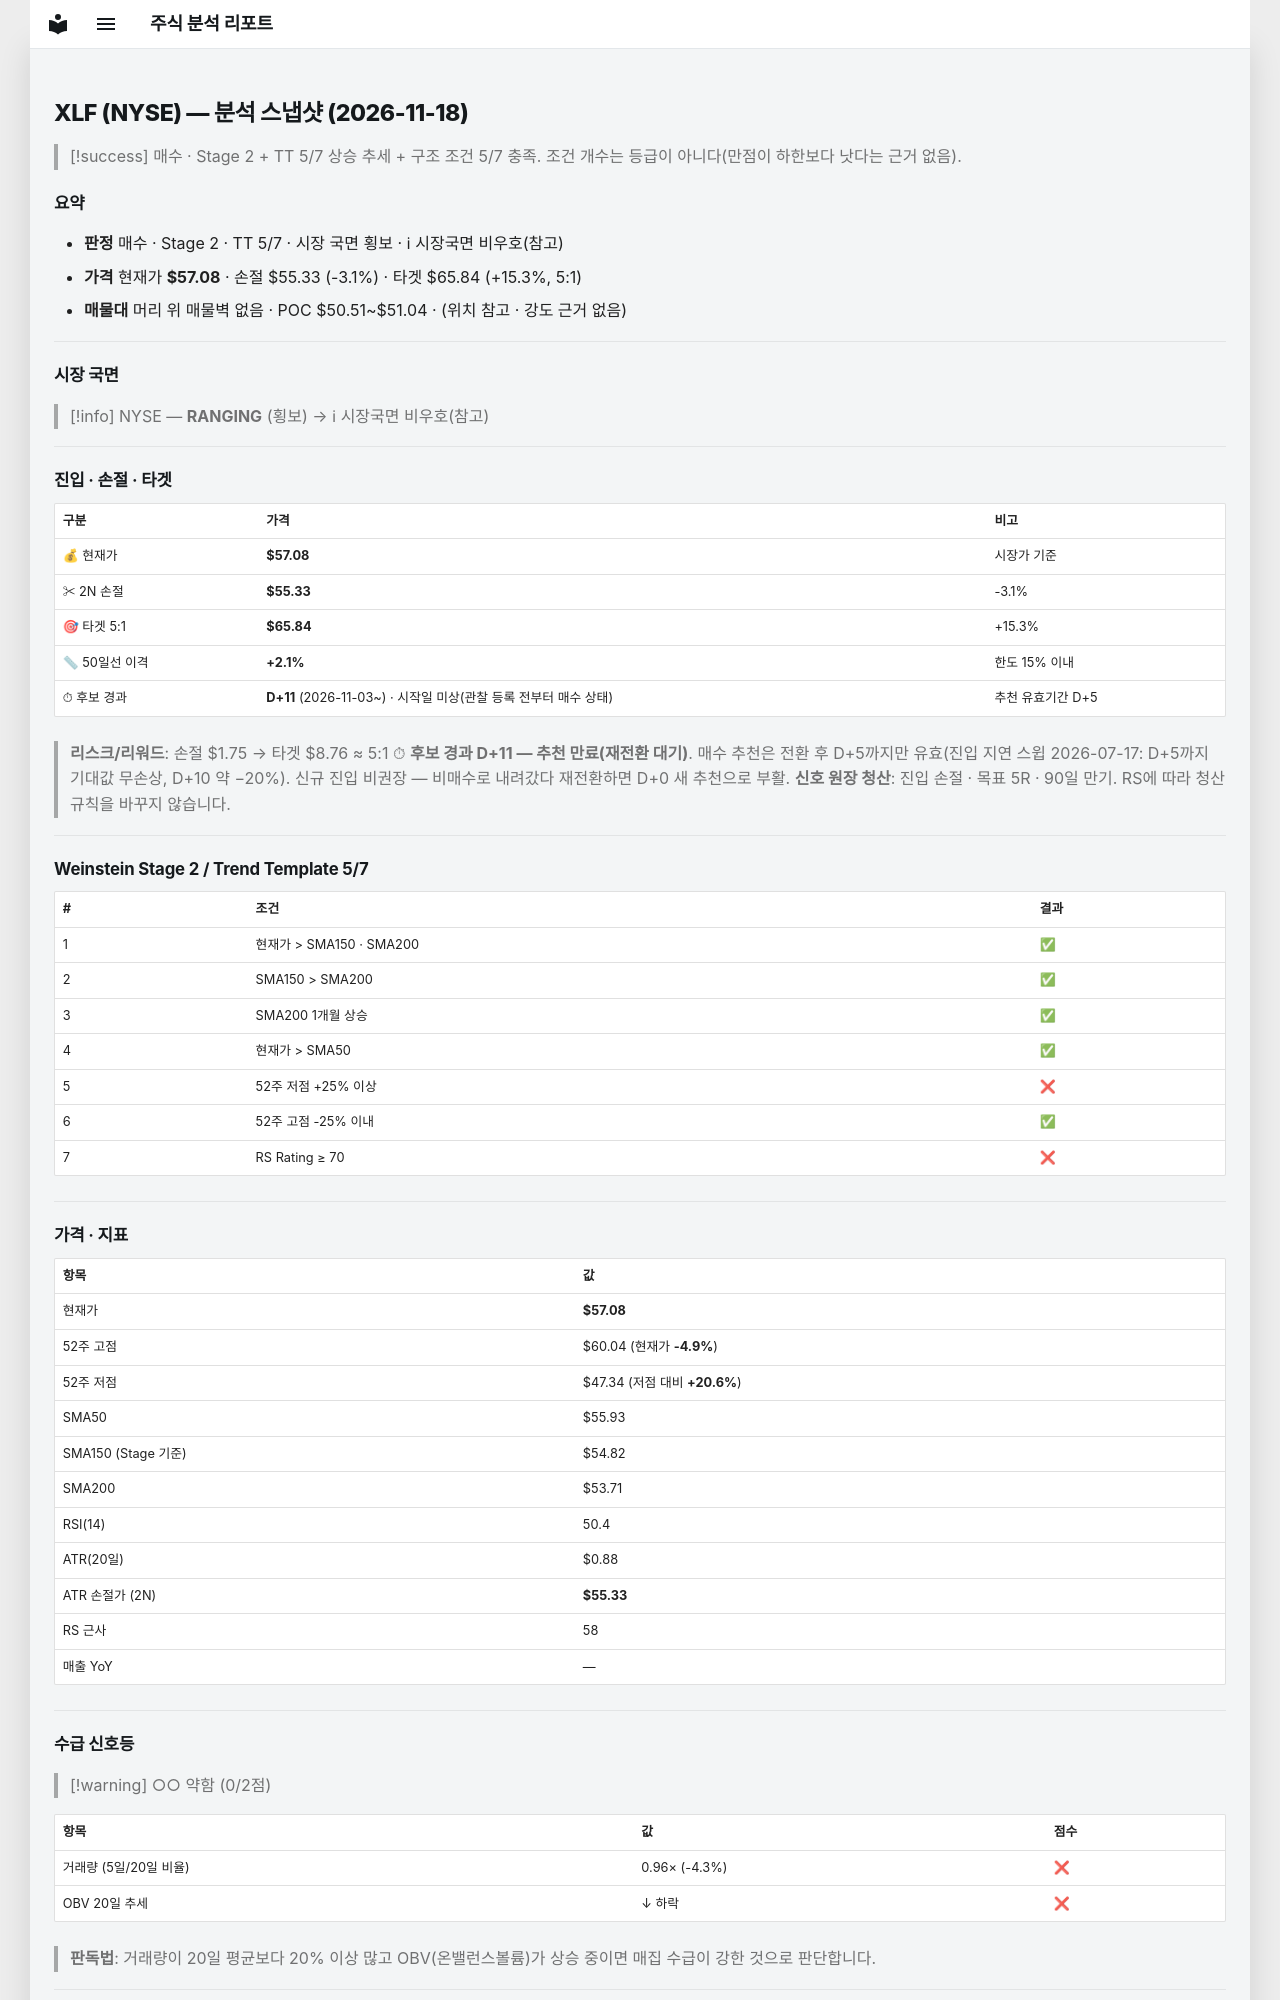

repository: soloandco/stock-reports · page: snapshots/XLF-2026-11-18/index.html · generator: mkdocs

---
type: analysis-snapshot
title: XLF 분석 스냅샷
ticker: XLF
market: NYSE
created: 2026-11-18
updated: 2026-11-18
bar-date: 2026-11-17
verdict: 매수관찰
real-rr: 0.75
sma50-gap-pct: 2.1
candidate-days: 11
candidate-since: 2026-11-03
candidate-start-unknown: true
weekly-position: 저항대재진입
weekly-overhead-price: 58.39
weekly-overhead-pct: 2.3
stage: 2
trend-template-score: 5
tt-max: 7
ma-set: sma-50-150-200
price: 57.08000183105469
stop-price: 55.328632881806804
market-regime: RANGING
supply-demand-score: 0/2
supply-demand-label: 약함
status: tracking
tags:
  - stock-agent
  - watchlist
  - XLF
  - analysis
related:
  - "[[analysis-template]]"
---

# XLF (NYSE) — 분석 스냅샷 (2026-11-18)

> [!success] 매수 · Stage 2 + TT 5/7
> 상승 추세 + 구조 조건 5/7 충족. 조건 개수는 등급이 아니다(만점이 하한보다 낫다는 근거 없음).

## 요약

- **판정** 매수 · Stage 2 · TT 5/7 · 시장 국면 횡보 · ℹ 시장국면 비우호(참고)
- **가격** 현재가 **$57.08** · 손절 $55.33 (-3.1%) · 타겟 $65.84 (+15.3%, 5:1)
- **매물대** 머리 위 매물벽 없음 · POC $50.51~$51.04 · (위치 참고 · 강도 근거 없음)

---

## 시장 국면

> [!info] NYSE — **RANGING** (횡보) → ℹ 시장국면 비우호(참고)

---

## 진입 · 손절 · 타겟

| 구분 | 가격 | 비고 |
|------|------|------|
| 💰 현재가 | **$57.08** | 시장가 기준 |
| ✂ 2N 손절 | **$55.33** | -3.1% |
| 🎯 타겟 5:1 | **$65.84** | +15.3% |
| 📏 50일선 이격 | **+2.1%** | 한도 15% 이내 |
| ⏱ 후보 경과 | **D+11** (2026-11-03~) · 시작일 미상(관찰 등록 전부터 매수 상태) | 추천 유효기간 D+5 |

> **리스크/리워드**: 손절 $1.75 → 타겟 $8.76 ≈ 5:1
> ⏱ **후보 경과 D+11 — 추천 만료(재전환 대기)**. 매수 추천은 전환 후 D+5까지만 유효(진입 지연 스윕 2026-07-17: D+5까지 기대값 무손상, D+10 약 −20%). 신규 진입 비권장 — 비매수로 내려갔다 재전환하면 D+0 새 추천으로 부활.
> **신호 원장 청산**: 진입 손절 · 목표 5R · 90일 만기. RS에 따라 청산 규칙을 바꾸지 않습니다.

---

## Weinstein Stage 2 / Trend Template 5/7

| # | 조건 | 결과 |
|---|------|------|
| 1 | 현재가 > SMA150 · SMA200 | ✅ |
| 2 | SMA150 > SMA200 | ✅ |
| 3 | SMA200 1개월 상승 | ✅ |
| 4 | 현재가 > SMA50 | ✅ |
| 5 | 52주 저점 +25% 이상 | ❌ |
| 6 | 52주 고점 -25% 이내 | ✅ |
| 7 | RS Rating ≥ 70 | ❌ |

---

## 가격 · 지표

| 항목 | 값 |
|------|---|
| 현재가 | **$57.08** |
| 52주 고점 | $60.04 (현재가 **-4.9%**) |
| 52주 저점 | $47.34 (저점 대비 **+20.6%**) |
| SMA50 | $55.93 |
| SMA150 (Stage 기준) | $54.82 |
| SMA200 | $53.71 |
| RSI(14) | 50.4 |
| ATR(20일) | $0.88 |
| ATR 손절가 (2N) | **$55.33** |
| RS 근사 | 58 |
| 매출 YoY | — |

---
## 수급 신호등

> [!warning] ○○ 약함 (0/2점)

| 항목 | 값 | 점수 |
|------|------|------|
| 거래량 (5일/20일 비율) | 0.96× (-4.3%) | ❌ |
| OBV 20일 추세 | ↓ 하락 | ❌ |

> **판독법**: 거래량이 20일 평균보다 20% 이상 많고 OBV(온밸런스볼륨)가 상승 중이면 매집 수급이 강한 것으로 판단합니다.

---
